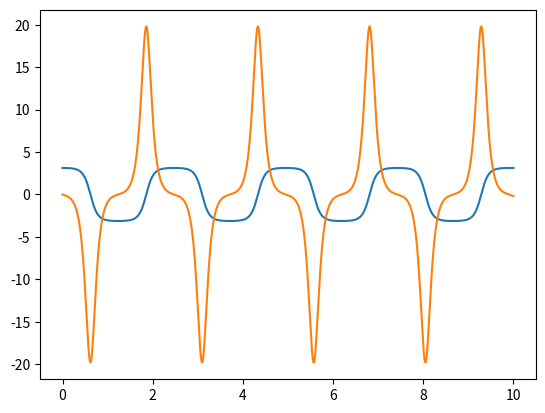

Write Python code to recreate this figure.
import numpy as np
import math as mt
import cmath as cmt
import matplotlib.pyplot as mp

# Éste algortimo implementa el método Predictor-Corrector de cuarto orden para
# resolver ecuaciones (o sistemas de ecuaciones) diferenciales

# 1 Definimos la función del problema ( dr / dt = f ( r , t ) )

g = 9.8

l = 0.1

def f ( r ):
    
    x1 = r[ 0 ]
    
    x2 = r[ 1 ]
    
    fx1 = x2
     
    fx2 = -( g / l ) * mt.sin ( x1 )
    
    f = np.array ( [ fx1 , fx2 ] , float )
    
    return f

# 2 Fijamos los límites temporales , la precisión deseada y las condiciones
#   iniciales del problema

t1 = 0.0

t2 = 10.0

N = 10000

h = ( t2 - t1 ) / N

t = np.arange ( t1 , t2 , h )

Precision = 1e-4

x01 , x02 = 179 * mt.pi / 180 , 0.0

r = np.array ( [ x01 , x02 ] , float ) 

x1points , x2points = [] , []  
    
x1points.append ( r [ 0 ] ) , x2points.append ( r [ 1 ] ) 

# 3 Resolvemos mediante un método R-K-4 los tres pasos siguientes después de 
#   las condiciones iniciales
   
for i in range ( 3 ) :
    
    k1 = h * f ( r )
    
    k2 = h * f ( r + ( 1 / 2 ) * k1 )
        
    k3 = h * f ( r + ( 1 / 2 ) * k2 )
        
    k4 = h * f ( r + k3 )
        
    r = r + ( 1 / 6 ) * ( k1 + 2 * k2 + 2 * k3 + k4 )
        
    x1points.append ( r [ 0 ] )
        
    x2points.append ( r [ 1 ] )

# 4 Una vez tenemos las 4 primeras soluciones implementamos el método
#   Predictor-Corrector

for i in range ( 3 , N -1 ) :
    
    Error = 1234
        
    while Error > Precision :
        
        r1 = [x1points [ i ] , x2points [ i ] ]
            
        r2 = [x1points [ i - 1 ] , x2points [ i - 1 ] ]
            
        r3 = [x1points [ i - 2 ] , x2points [ i - 2 ] ]
            
        r4 = [x1points [ i - 3 ] , x2points [ i - 3 ] ]
            
        r5 = r + ( h / 24 ) * ( 55 * f ( r1 ) - 59 * f ( r2 ) + 37 * f ( r3 ) - 9 * f ( r4 ) )
            
        r6 = r + ( h / 24 ) * ( 9 * f ( r5 ) + 19 * f ( r1 ) - 5 * f ( r2 ) + f ( r3 ) )
        
        Error = np.amax ( abs ( ( 19 / 270 ) * ( r6 - r5 ) ) )
        
    r = r6
    
    x1points.append ( r [ 0 ] )
            
    x2points.append ( r [ 1 ] )

# 5 Mostramos las soluciones por pantalla
  
mp.plot ( t , x1points )

mp.show()

mp.plot ( t , x2points )

mp.show()
